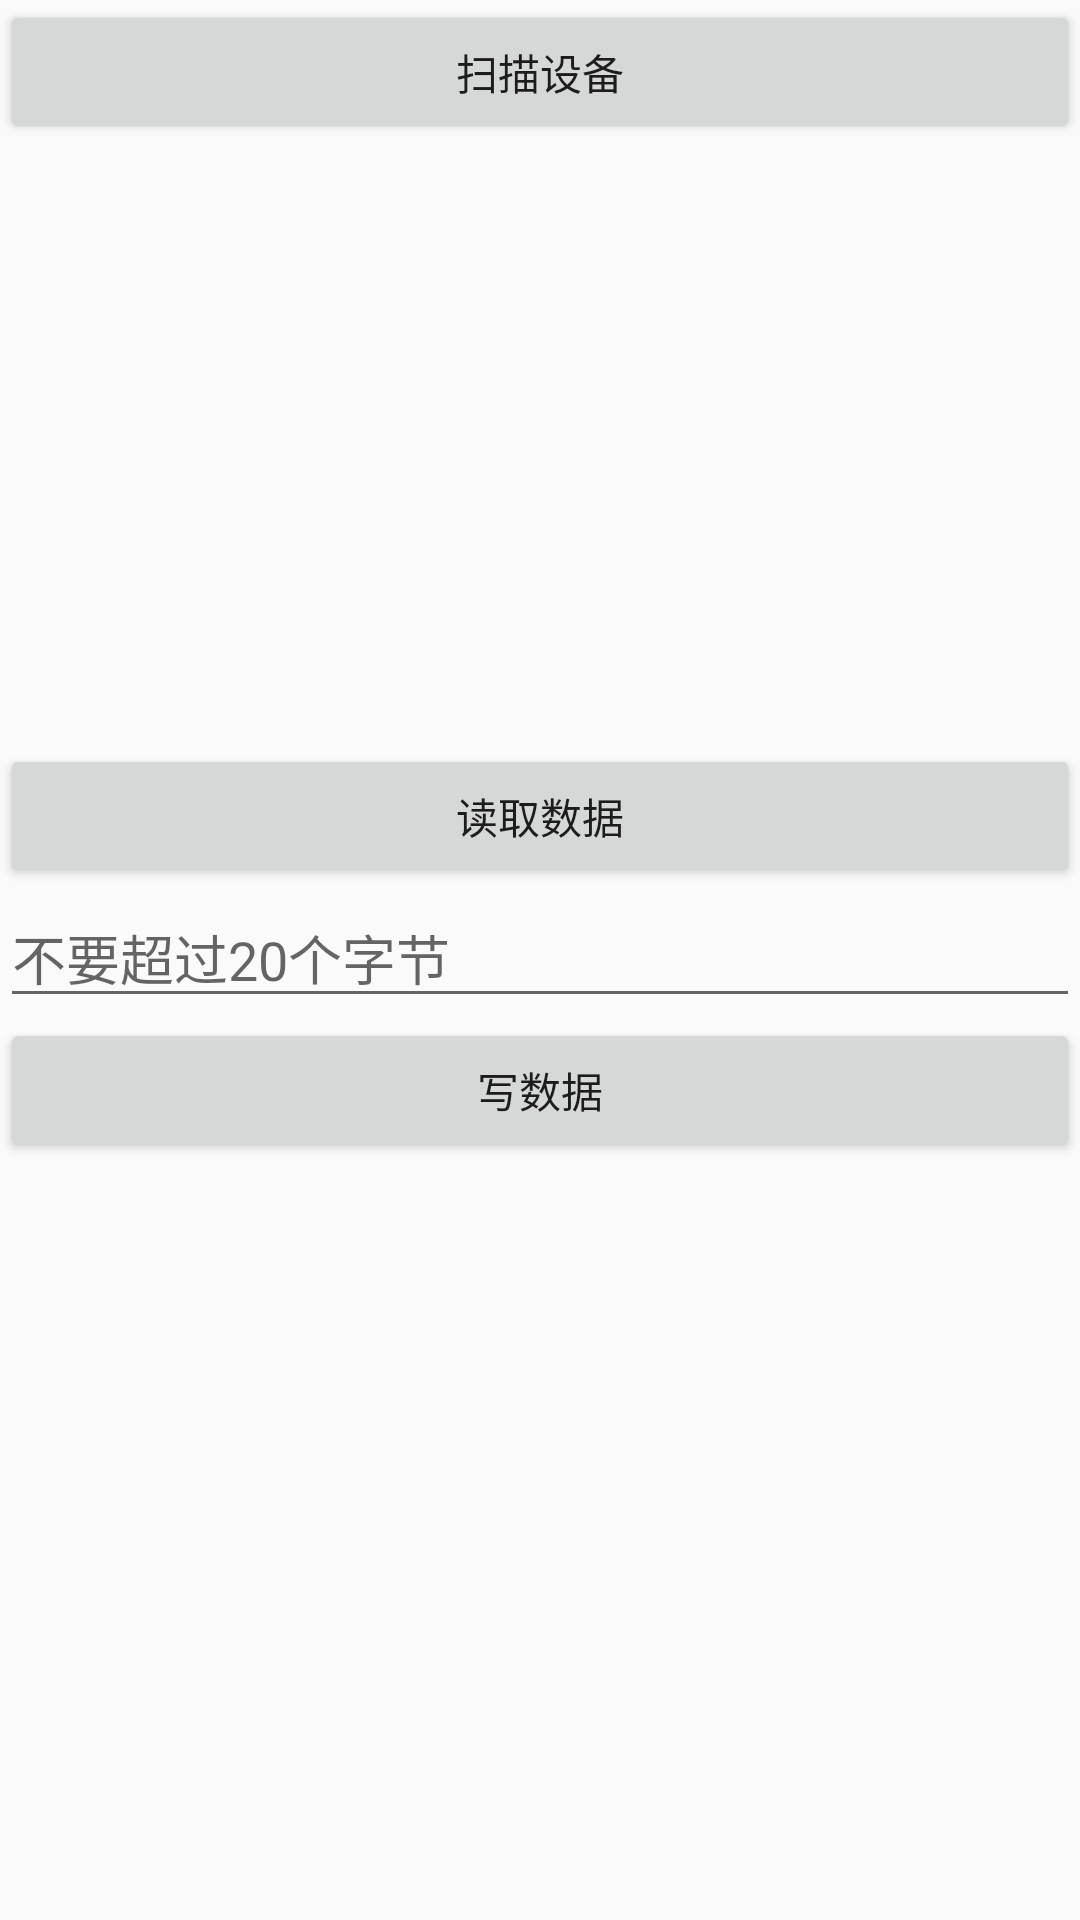

Write the Android layout XML for this screen, with the resource values it uses.
<!-- AndroidManifest.xml: application theme AppNoTheme -->
<!-- res/layout/fragment_ble_client.xml -->
<?xml version="1.0" encoding="utf-8"?>
<layout xmlns:android="http://schemas.android.com/apk/res/android">

    <androidx.appcompat.widget.LinearLayoutCompat
        android:layout_width="match_parent"
        android:layout_height="match_parent"
        android:orientation="vertical">

        <Button
            android:id="@+id/scan"
            android:layout_width="match_parent"
            android:layout_height="wrap_content"
            android:text="扫描设备" />

        <androidx.recyclerview.widget.RecyclerView
            android:id="@+id/recycler"
            android:layout_width="match_parent"
            android:layout_height="200dp" />

        <Button
            android:id="@+id/readData"
            android:layout_width="match_parent"
            android:layout_height="wrap_content"
            android:text="读取数据" />

        <EditText
            android:id="@+id/edit"
            android:layout_width="match_parent"
            android:layout_height="wrap_content"
            android:hint="不要超过20个字节" />

        <Button
            android:id="@+id/writeData"
            android:layout_width="match_parent"
            android:layout_height="wrap_content"
            android:text="写数据" />

        <androidx.core.widget.NestedScrollView
            android:layout_width="match_parent"
            android:layout_height="wrap_content">

            <TextView
                android:id="@+id/info_tv"
                android:layout_width="match_parent"
                android:layout_height="wrap_content" />

        </androidx.core.widget.NestedScrollView>

    </androidx.appcompat.widget.LinearLayoutCompat>
</layout>
<!-- resources referenced by this layout -->
<resources>
  <style name="AppNoTheme" parent="Theme.AppCompat.Light.NoActionBar">
          <item name="android:navigationBarColor">@android:color/transparent</item>
      </style>
</resources>
